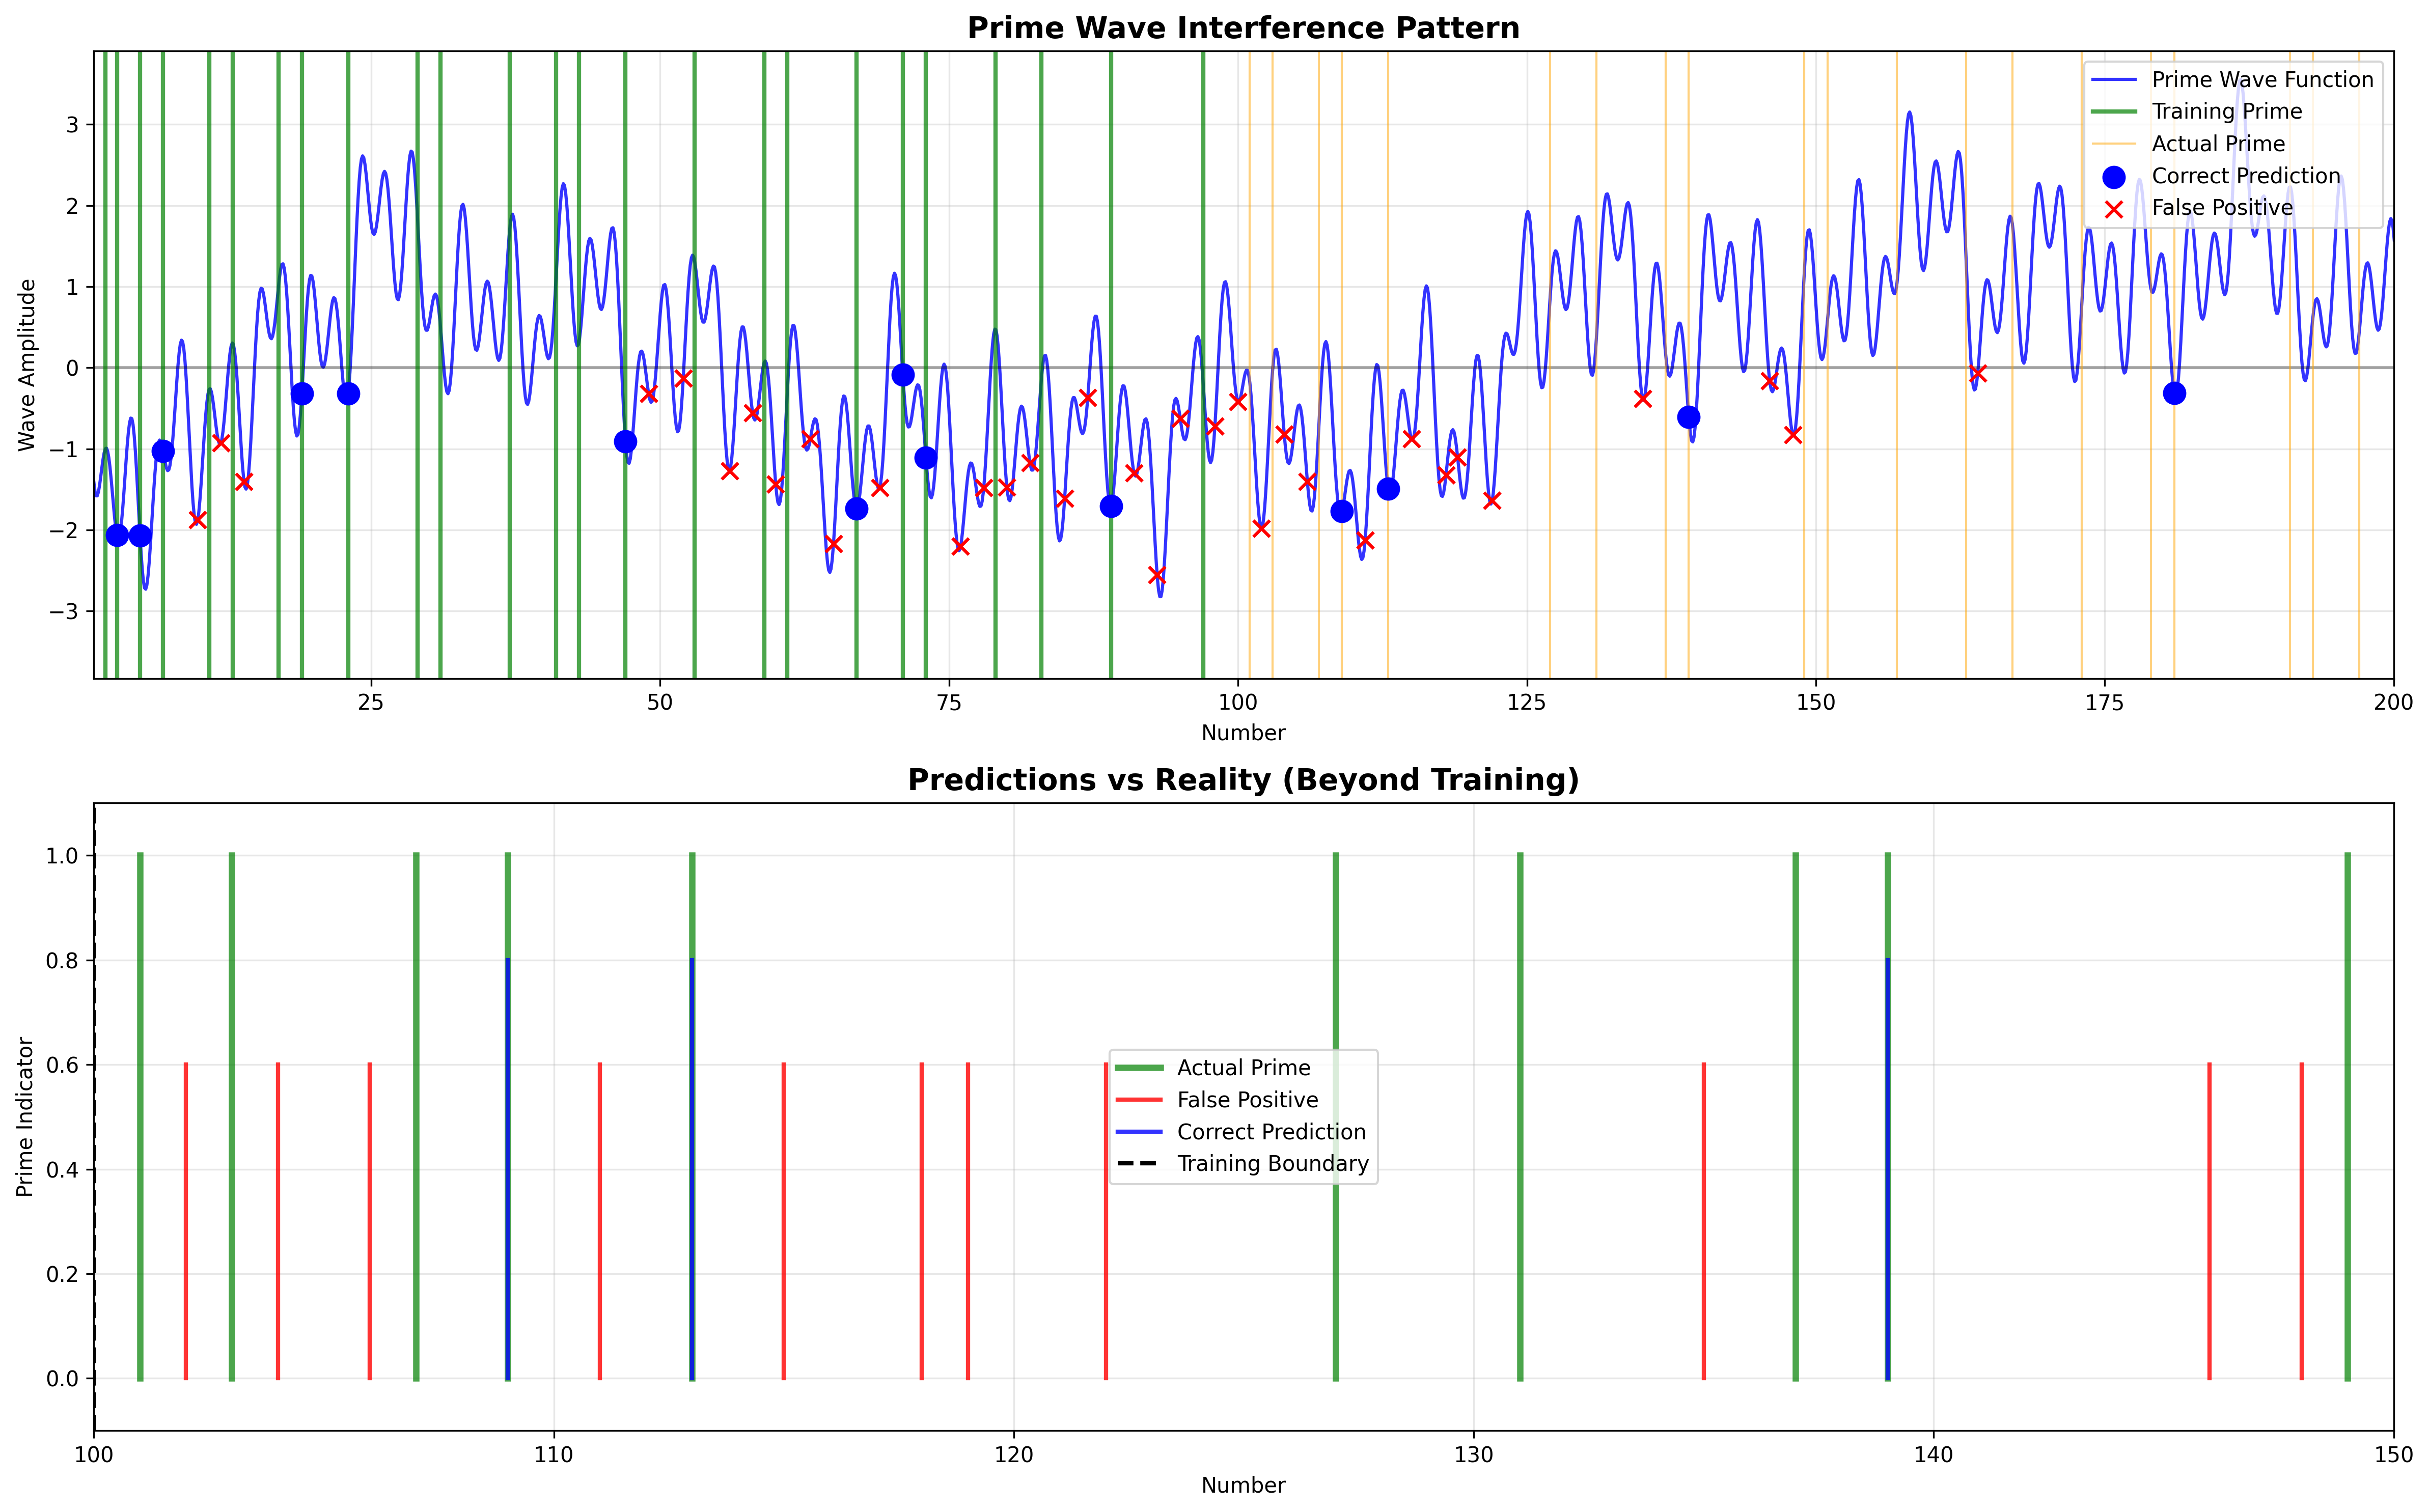

This chart was generated by the following Python code:
# ----------------------------------------------------------------------------
# Prime research archive :: research/02-physics-inspired-wave-models/ultra_simple_prime_wave.py
# Original location      :: learn/ultra_simple_prime_wave.py   (last edited 2025-08-02)
# What this script does  :: Ultra-simple continuous prime wave model.
# ----------------------------------------------------------------------------
import numpy as np
import matplotlib.pyplot as plt
from scipy.signal import find_peaks

def prime_sieve(n):
    """Generates primes up to n using the Sieve of Eratosthenes."""
    primes = np.ones(n + 1, dtype=bool)
    primes[0:2] = False
    for i in range(2, int(np.sqrt(n)) + 1):
        if primes[i]:
            primes[i*i:n+1:i] = False
    return np.where(primes)[0]

# --- Ultra-Simple Prime Wave Model ---
print("=== Ultra-Simple Prime Wave Predictor ===")

# Parameters
training_limit = 100
prediction_limit = 500

# Get training primes
training_primes = prime_sieve(training_limit)
print(f"Training primes: {training_primes}")

# --- Core Wave Function ---
def prime_wave_predictor(x, primes):
    """
    Simple wave function that learns from prime patterns
    Each prime creates interference - primes emerge at wave nodes
    """
    wave = np.zeros_like(x, dtype=float)
    
    for p in primes:
        # Each prime contributes a component wave
        # Frequency inversely related to prime size
        omega = 2 * np.pi / (p * np.log(p + 1))
        
        # Phase shift based on prime position
        phase = p * np.pi / len(primes)
        
        # Amplitude decreases with prime size
        amplitude = 1.0 / np.sqrt(p)
        
        # Create the wave component
        wave += amplitude * np.cos(omega * x + phase)
    
    return wave

# --- Generate Predictions ---
x = np.linspace(1, prediction_limit, 5000)  # High resolution
wave_output = prime_wave_predictor(x, training_primes)

# Find wave minima (nodes) - these indicate prime locations
minima_indices, properties = find_peaks(-wave_output, 
                                       distance=10,      # Minimum separation
                                       prominence=0.1)   # Minimum depth

# Convert indices to actual numbers
predicted_positions = x[minima_indices]
predicted_primes = np.unique(np.round(predicted_positions).astype(int))
predicted_primes = predicted_primes[predicted_primes > 1]

# --- Advanced Filtering ---
# Only keep predictions that satisfy wave coherence
filtered_primes = []
for p in predicted_primes:
    # Check wave value at this position
    wave_val = prime_wave_predictor(np.array([p]), training_primes)[0]
    
    # Only accept if wave is truly minimal
    if wave_val < -0.05:  # Threshold for "quiet zone"
        filtered_primes.append(p)

predicted_primes = np.array(filtered_primes)

# --- Validation ---
actual_primes = prime_sieve(prediction_limit)
predicted_set = set(predicted_primes)
actual_set = set(actual_primes)

true_positives = len(predicted_set & actual_set)
false_positives = len(predicted_set - actual_set)
false_negatives = len(actual_set - predicted_set)

precision = true_positives / (true_positives + false_positives) if (true_positives + false_positives) > 0 else 0
recall = true_positives / (true_positives + false_negatives) if (true_positives + false_negatives) > 0 else 0

print(f"\n=== Simple Wave Results ===")
print(f"Training range: 1 to {training_limit}")
print(f"Prediction range: 1 to {prediction_limit}")
print(f"Total actual primes: {len(actual_primes)}")
print(f"Total predicted primes: {len(predicted_primes)}")
print(f"True Positives: {true_positives}")
print(f"False Positives: {false_positives}")
print(f"Precision: {precision:.4f} ({precision*100:.2f}%)")
print(f"Recall: {recall:.4f} ({recall*100:.2f}%)")

# --- Elegant Visualization ---
fig, (ax1, ax2) = plt.subplots(2, 1, figsize=(16, 10))

# Plot 1: The wave function with predictions
ax1.plot(x, wave_output, 'b-', linewidth=1.5, alpha=0.8, label='Prime Wave Function')
ax1.axhline(y=0, color='k', linestyle='-', alpha=0.3)

# Mark training primes (green)
for p in training_primes:
    if p <= prediction_limit:
        ax1.axvline(x=p, color='green', alpha=0.7, linewidth=2, label='Training Prime' if p == training_primes[0] else "")

# Mark actual primes beyond training (orange)
beyond_training_actual = [p for p in actual_primes if p > training_limit]
for p in beyond_training_actual[:20]:  # First 20 for clarity
    ax1.axvline(x=p, color='orange', alpha=0.5, linewidth=1, label='Actual Prime' if p == beyond_training_actual[0] else "")

# Mark predicted primes (red dots)
for p in predicted_primes:
    if p <= min(200, prediction_limit):
        is_correct = p in actual_set
        color = 'blue' if is_correct else 'red'
        size = 100 if is_correct else 60
        marker = 'o' if is_correct else 'x'
        ax1.scatter(p, prime_wave_predictor(np.array([p]), training_primes)[0], 
                   color=color, s=size, marker=marker, zorder=5,
                   label='Correct Prediction' if is_correct and p == [q for q in predicted_primes if q in actual_set][0] else 
                         'False Positive' if not is_correct and p == [q for q in predicted_primes if q not in actual_set][0] else "")

ax1.set_title('Prime Wave Interference Pattern', fontsize=14, fontweight='bold')
ax1.set_xlabel('Number')
ax1.set_ylabel('Wave Amplitude')
ax1.legend(loc='upper right')
ax1.grid(True, alpha=0.3)
ax1.set_xlim(1, min(200, prediction_limit))

# Plot 2: Prediction accuracy visualization
zoom_end = min(150, prediction_limit)
positions = np.arange(training_limit + 1, zoom_end + 1)

# Create binary arrays for plotting
actual_in_range = [p for p in actual_primes if training_limit < p <= zoom_end]
predicted_in_range = [p for p in predicted_primes if training_limit < p <= zoom_end]

# Plot as impulse train
for p in actual_in_range:
    ax2.plot([p, p], [0, 1], 'g-', linewidth=3, alpha=0.7, label='Actual Prime' if p == actual_in_range[0] else "")

for p in predicted_in_range:
    is_correct = p in actual_set
    color = 'blue' if is_correct else 'red'
    height = 0.8 if is_correct else 0.6
    ax2.plot([p, p], [0, height], color=color, linewidth=2, alpha=0.8,
             label='Correct Prediction' if is_correct and p == [q for q in predicted_in_range if q in actual_set][0] else
                   'False Positive' if not is_correct and p == [q for q in predicted_in_range if q not in actual_set][0] else "")

ax2.axvline(x=training_limit, color='black', linestyle='--', linewidth=2, label='Training Boundary')
ax2.set_title('Predictions vs Reality (Beyond Training)', fontsize=14, fontweight='bold')
ax2.set_xlabel('Number')
ax2.set_ylabel('Prime Indicator')
ax2.legend()
ax2.grid(True, alpha=0.3)
ax2.set_xlim(training_limit, zoom_end)
ax2.set_ylim(-0.1, 1.1)

plt.tight_layout()
plt.savefig('ultra_simple_prime_wave.png', dpi=300, bbox_inches='tight')
plt.show()

# --- Mathematical Insights ---
print(f"\n=== Mathematical Beauty ===")
print(f"Wave equation: Σ (1/√p) * cos(2π*x/(p*ln(p+1)) + pπ/N)")
print(f"Primes emerge at wave interference minima")
print(f"No sieving - pure wave mathematics")

beyond_training = [p for p in predicted_primes if p > training_limit]
correct_beyond = [p for p in beyond_training if p in actual_set]

print(f"\nBeyond training predictions: {beyond_training[:15]}")
print(f"Correct: {correct_beyond[:10]}")
print(f"Generalization success: {len(correct_beyond)/len(beyond_training)*100:.1f}%" if beyond_training else "0%")

# --- Wave Function Analysis ---
print(f"\n=== Wave Function Properties ===")
print(f"Number of component waves: {len(training_primes)}")
print(f"Frequency range: {2*np.pi/(training_primes[-1]*np.log(training_primes[-1]+1)):.3f} to {2*np.pi/(training_primes[0]*np.log(training_primes[0]+1)):.3f}")
print(f"Wave nodes found: {len(minima_indices)}")
print(f"Prime candidates after filtering: {len(predicted_primes)}")
